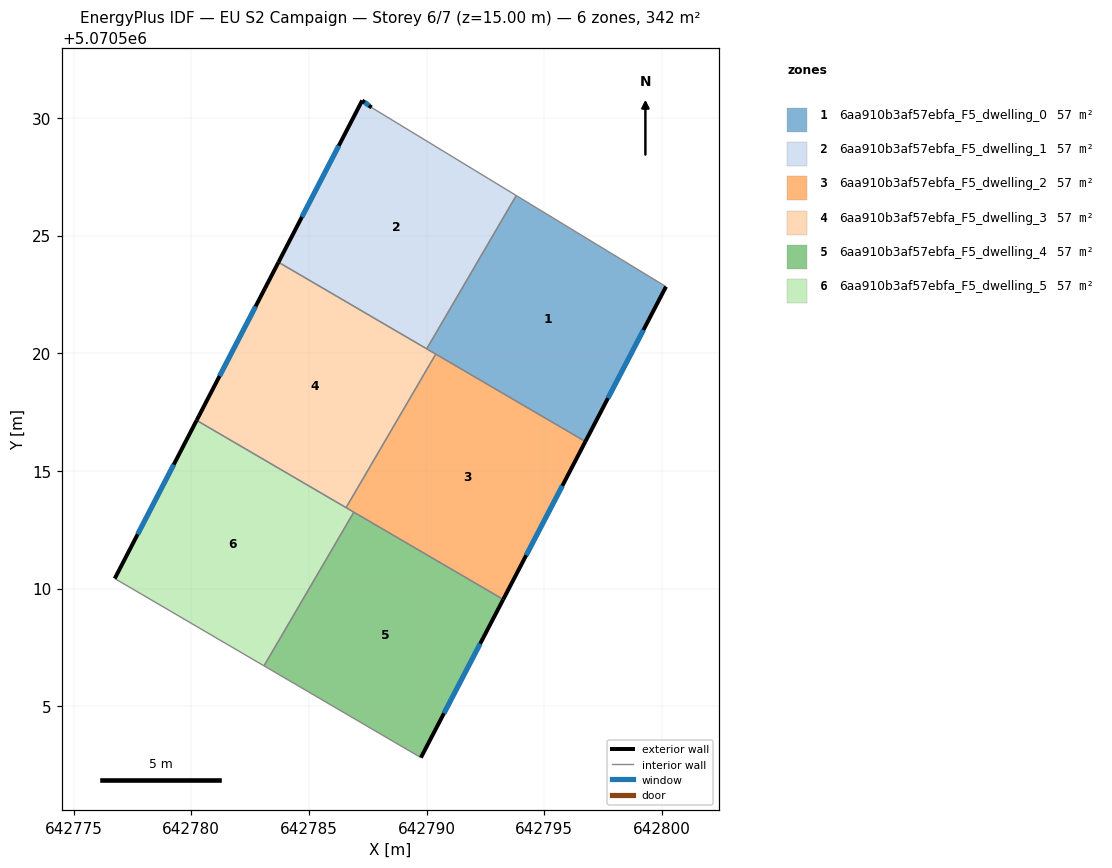
=== STOREY PLAN SPEC (per zone: floor XY polygon, exterior-wall plan segments, windows/doors) ===
zone 1: 6aa910b3af57ebfa_F5_dwelling_0  (57.0 m²)
  floor: (642800.17, 5070522.83) (642796.74, 5070516.25) (642790.00, 5070520.19) (642793.81, 5070526.70)
  exterior wall: (642796.74, 5070516.25) – (642800.17, 5070522.83)  [7.4 m]
    window: (642797.70, 5070518.09) – (642799.21, 5070520.99)  [4.3 m²]
  interior walls: 4
zone 2: 6aa910b3af57ebfa_F5_dwelling_1  (57.0 m²)
  floor: (642793.81, 5070526.70) (642790.00, 5070520.19) (642783.70, 5070523.87) (642787.26, 5070530.74) (642787.66, 5070530.44)
  exterior wall: (642787.26, 5070530.74) – (642783.70, 5070523.87)  [7.7 m]
    window: (642786.27, 5070528.81) – (642784.70, 5070525.79)  [4.5 m²]
  exterior wall: (642787.66, 5070530.44) – (642787.26, 5070530.74)  [0.5 m]
    window: (642787.55, 5070530.52) – (642787.37, 5070530.65)  [0.3 m²]
  interior walls: 3
zone 3: 6aa910b3af57ebfa_F5_dwelling_2  (57.0 m²)
  floor: (642796.74, 5070516.25) (642793.25, 5070509.54) (642786.58, 5070513.44) (642790.39, 5070519.96)
  exterior wall: (642793.25, 5070509.54) – (642796.74, 5070516.25)  [7.6 m]
    window: (642794.23, 5070511.42) – (642795.77, 5070514.37)  [4.4 m²]
  interior walls: 4
zone 4: 6aa910b3af57ebfa_F5_dwelling_3  (57.0 m²)
  floor: (642790.39, 5070519.96) (642786.58, 5070513.44) (642780.23, 5070517.15) (642783.70, 5070523.87)
  exterior wall: (642783.70, 5070523.87) – (642780.23, 5070517.15)  [7.6 m]
    window: (642782.73, 5070521.98) – (642781.20, 5070519.03)  [4.4 m²]
  interior walls: 4
zone 5: 6aa910b3af57ebfa_F5_dwelling_4  (57.0 m²)
  floor: (642793.25, 5070509.54) (642789.76, 5070502.82) (642783.09, 5070506.72) (642786.91, 5070513.25)
  exterior wall: (642789.76, 5070502.82) – (642793.25, 5070509.54)  [7.6 m]
    window: (642790.74, 5070504.70) – (642792.27, 5070507.66)  [4.4 m²]
  interior walls: 3
zone 6: 6aa910b3af57ebfa_F5_dwelling_5  (57.0 m²)
  floor: (642786.91, 5070513.25) (642783.09, 5070506.72) (642776.75, 5070510.43) (642780.23, 5070517.15)
  exterior wall: (642780.23, 5070517.15) – (642776.75, 5070510.43)  [7.6 m]
    window: (642779.25, 5070515.26) – (642777.72, 5070512.31)  [4.4 m²]
  interior walls: 4

=== DERIVED (storey summary) ===
Building: EU S2 Campaign
Storey: 6 of 7  (floor level z = 15.00 m)
Storey gross floor area: 342.1 m²
Zones on this storey: 6
  - 6aa910b3af57ebfa_F5_dwelling_0: floor 57.0 m²; exterior wall 7.4 m (22.3 m²); 1 window(s) 4.3 m²; WWR 19.3%
  - 6aa910b3af57ebfa_F5_dwelling_1: floor 57.0 m²; exterior wall 8.2 m (24.7 m²); 2 window(s) 4.8 m²; WWR 19.3%
  - 6aa910b3af57ebfa_F5_dwelling_2: floor 57.0 m²; exterior wall 7.6 m (22.7 m²); 1 window(s) 4.4 m²; WWR 19.3%
  - 6aa910b3af57ebfa_F5_dwelling_3: floor 57.0 m²; exterior wall 7.6 m (22.7 m²); 1 window(s) 4.4 m²; WWR 19.3%
  - 6aa910b3af57ebfa_F5_dwelling_4: floor 57.0 m²; exterior wall 7.6 m (22.7 m²); 1 window(s) 4.4 m²; WWR 19.3%
  - 6aa910b3af57ebfa_F5_dwelling_5: floor 57.0 m²; exterior wall 7.6 m (22.7 m²); 1 window(s) 4.4 m²; WWR 19.3%
Zone adjacency (shared interzone walls):
  - 6aa910b3af57ebfa_F5_dwelling_0 ↔ 6aa910b3af57ebfa_F5_dwelling_1
  - 6aa910b3af57ebfa_F5_dwelling_0 ↔ 6aa910b3af57ebfa_F5_dwelling_2
  - 6aa910b3af57ebfa_F5_dwelling_0 ↔ 6aa910b3af57ebfa_F5_dwelling_3
  - 6aa910b3af57ebfa_F5_dwelling_1 ↔ 6aa910b3af57ebfa_F5_dwelling_3
  - 6aa910b3af57ebfa_F5_dwelling_2 ↔ 6aa910b3af57ebfa_F5_dwelling_3
  - 6aa910b3af57ebfa_F5_dwelling_2 ↔ 6aa910b3af57ebfa_F5_dwelling_4
  - 6aa910b3af57ebfa_F5_dwelling_2 ↔ 6aa910b3af57ebfa_F5_dwelling_5
  - 6aa910b3af57ebfa_F5_dwelling_3 ↔ 6aa910b3af57ebfa_F5_dwelling_5
  - 6aa910b3af57ebfa_F5_dwelling_4 ↔ 6aa910b3af57ebfa_F5_dwelling_5